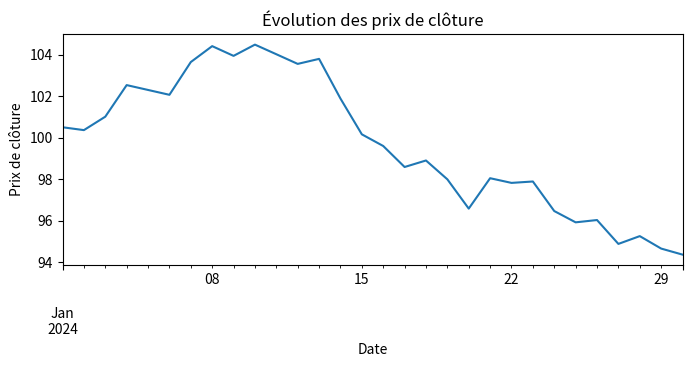
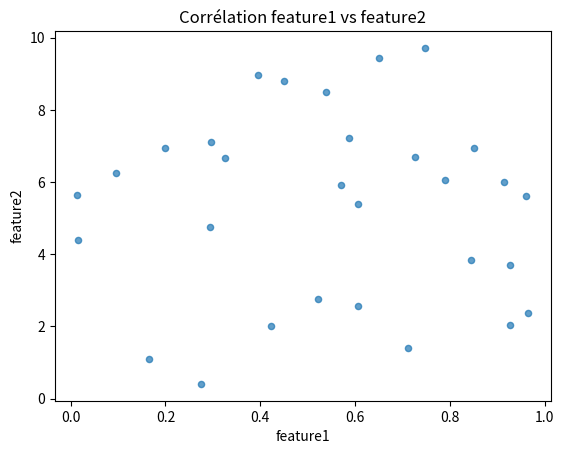

Here is the Python script that generated these plots, in order:
import pandas as pd
import numpy as np
import matplotlib.pyplot as plt

# Pour affichage inline dans le notebook
%matplotlib inline

# Jeu de données 1 : prix de clôture simulés
np.random.seed(42)
dates = pd.date_range('2024-01-01', periods=30)
close = np.cumsum(np.random.randn(30)) + 100
volume = np.random.randint(1000, 2000, size=30)
df1 = pd.DataFrame({'date': dates, 'close': close, 'volume': volume})
df1.set_index('date', inplace=True)

df1.head()

# Jeu de données 2 : DataFrame aléatoire (autre scénario)
df2 = pd.DataFrame({
    'feature1': np.random.rand(30),
    'feature2': np.random.rand(30) * 10,
    'label': np.random.choice([0, 1], size=30)
})
df2.head()

# Statistiques descriptives sur les prix de clôture
df1_stats = df1['close'].describe()
df1_stats

# Analyse de corrélation sur le DataFrame aléatoire
df2_corr = df2[['feature1', 'feature2']].corr()
df2_corr

# Fusion des résultats dans un DataFrame récapitulatif
summary = pd.DataFrame({
    'stat': df1_stats.index,
    'close_stats': df1_stats.values
})
summary['feature1_feature2_corr'] = np.nan
summary.loc[summary['stat'] == 'mean', 'feature1_feature2_corr'] = df2_corr.iloc[0,1]
summary

# Visualisation 1 : évolution des prix de clôture
df1['close'].plot(title='Évolution des prix de clôture', figsize=(8, 3))
plt.xlabel('Date')
plt.ylabel('Prix de clôture')
plt.show()

# Visualisation 2 : corrélation feature1/feature2
df2.plot.scatter(x='feature1', y='feature2', title='Corrélation feature1 vs feature2', alpha=0.7)
plt.show()
